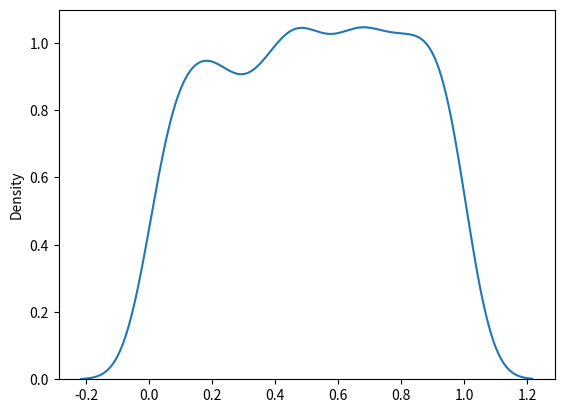

Source code (Python):
import matplotlib.pyplot as plt
import seaborn as sns
from numpy import random
print('Numpy')
print()

# Used to describe probability where every event has
# equal chances of occurring. E.g. Generation of random numbers.

# It has three parameters:
# a - lower bound - default 0.0.
# b - upper bound - default 1.0.
# size - The shape of the returned array.

# Create a 2x3 uniform distribution sample:
x = random.uniform(size=(2, 3))
print(x)

# Visualization of Uniform Distribution
sns.distplot(random.uniform(size=1000), hist=False)
plt.show()
